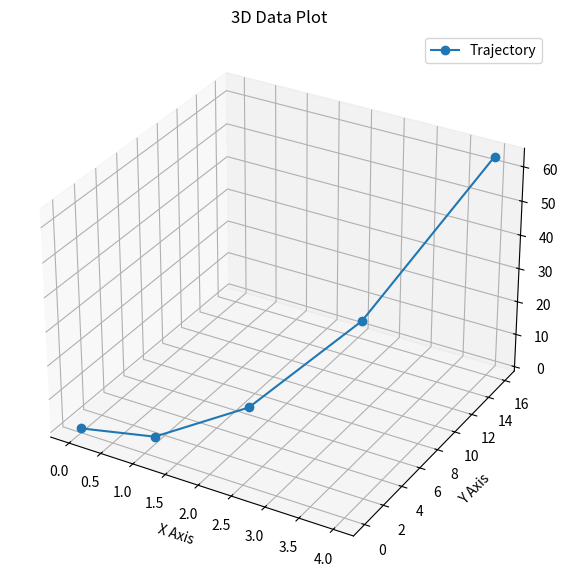

The matplotlib source for this figure:
import numpy as np
import matplotlib.pyplot as plt
from mpl_toolkits.mplot3d import Axes3D

# Initialize an empty list to collect 3D data after each loop
data_collections = []

# Simulate a loop where 3D data is generated
for i in range(5):
    # Generate new 3D data points (x, y, z)
    new_data = [i, i**2, i**3]  # Example: (x, y, z) = (i, i^2, i^3)
    
    # Append the new 3D point to the collection
    data_collections.append(new_data)

# Convert the collected data into a 2D NumPy array
data_array = np.array(data_collections)

# Plotting the 3D data
fig = plt.figure(figsize=(10, 7))
ax = fig.add_subplot(111, projection='3d')

# Extract x, y, z coordinates from the array
x = data_array[:, 0]
y = data_array[:, 1]
z = data_array[:, 2]

# Plot the 3D points
ax.plot(x, y, z, marker='o', label='Trajectory')

# Adding labels and title
ax.set_xlabel('X Axis')
ax.set_ylabel('Y Axis')
ax.set_zlabel('Z Axis')
ax.set_title('3D Data Plot')

# Show the legend
ax.legend()

# Display the plot
plt.show()
